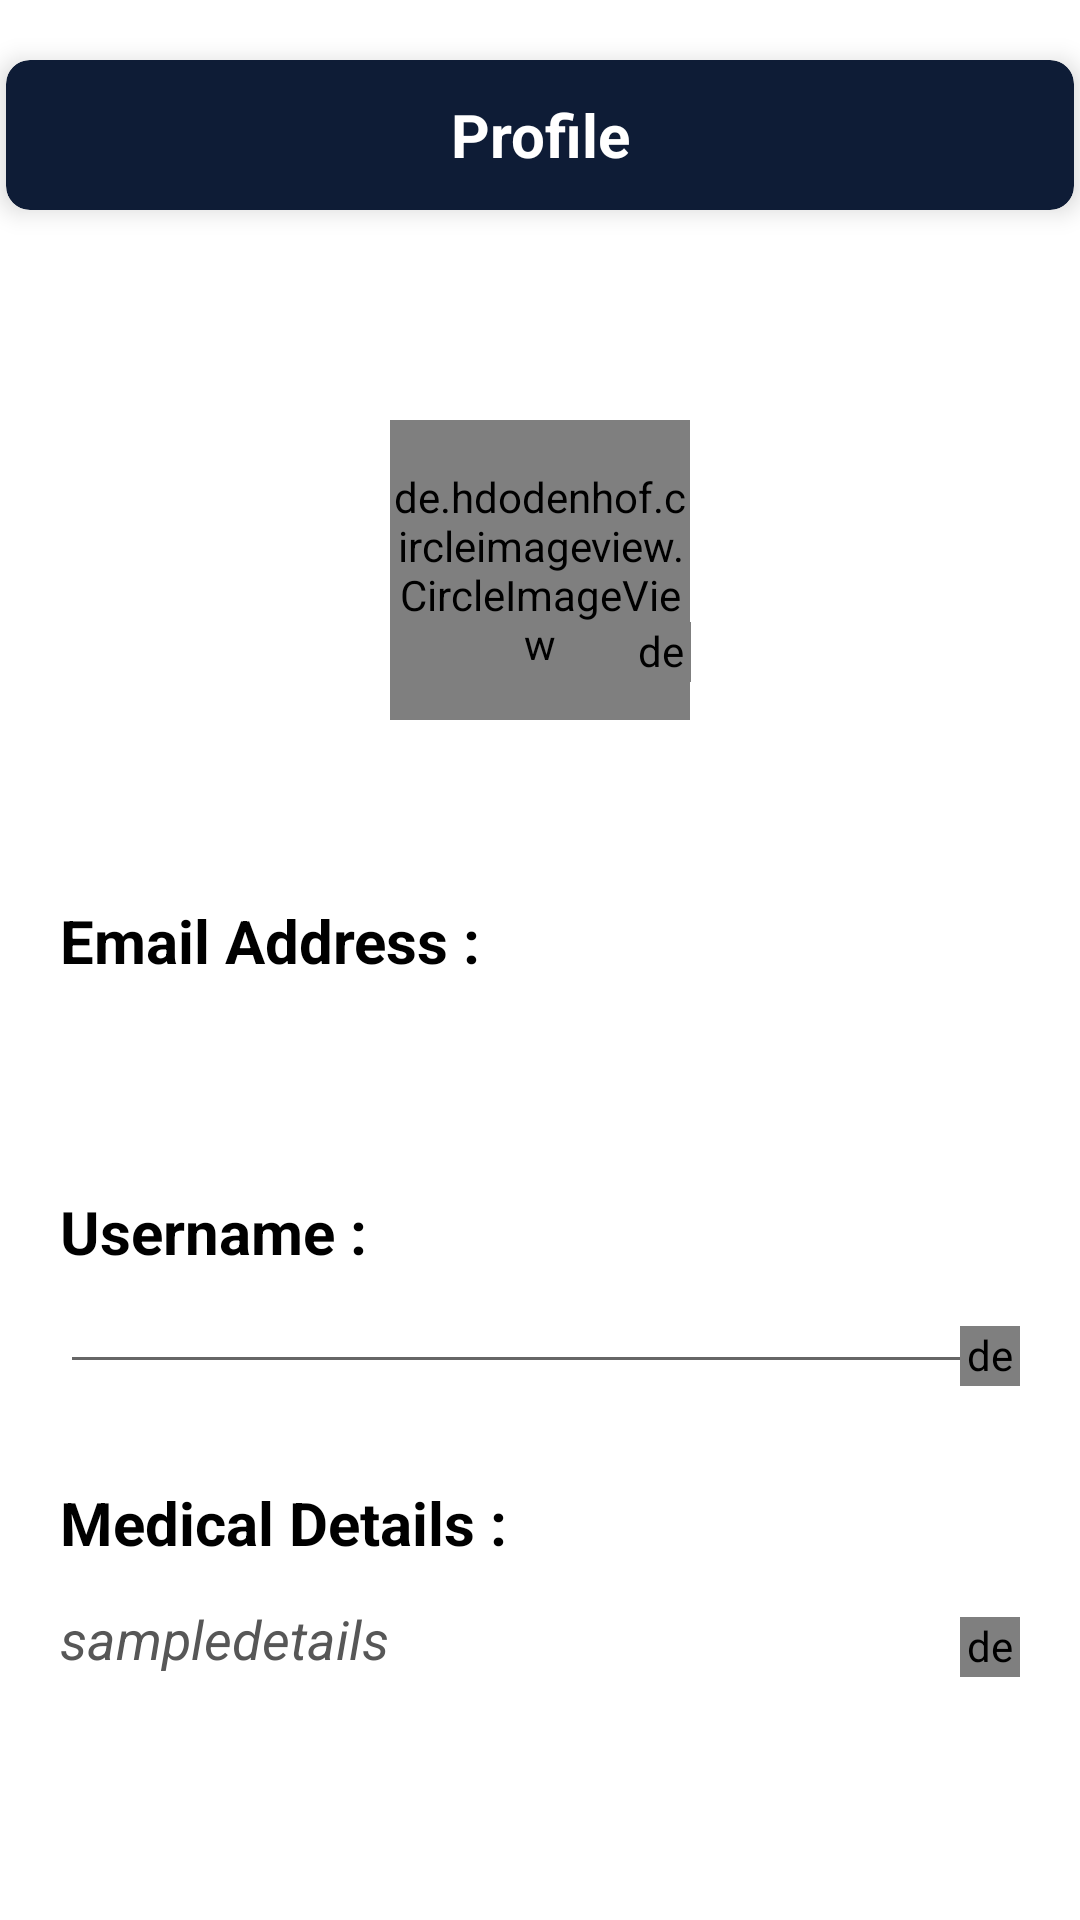

Layout XML and referenced resources for this Android screen:
<!-- AndroidManifest.xml: application theme Theme.Youfit -->
<!-- res/layout/fragment_user_profile.xml -->
<?xml version="1.0" encoding="utf-8"?>
<RelativeLayout xmlns:android="http://schemas.android.com/apk/res/android"
    xmlns:tools="http://schemas.android.com/tools"
    android:layout_width="match_parent"
    android:layout_height="match_parent"
    xmlns:app="http://schemas.android.com/apk/res-auto"
    tools:context=".Activities.LoginAndStarting.user_profile"
    >
    <androidx.cardview.widget.CardView
        android:id="@+id/editprofile"
        android:layout_width="match_parent"
        android:layout_height="50dp"
        android:layout_marginTop="20dp"
        app:cardElevation="5dp"
        app:cardBackgroundColor="#0E1C36"
        app:cardCornerRadius="8dp"
        android:layout_marginHorizontal="2dp">
        <LinearLayout
            android:layout_width="match_parent"
            android:layout_height="match_parent">
            
            
            
            
            
            
            
            

            <TextView
                android:layout_width="match_parent"
                android:layout_height="wrap_content"
                android:layout_gravity="center"

                android:gravity="center_horizontal"
                android:text="Profile"
                android:textAlignment="center"

                android:textSize="20sp"
                android:textStyle="bold"
                android:textColor="@color/white"/>
        </LinearLayout>
    </androidx.cardview.widget.CardView>
    <de.hdodenhof.circleimageview.CircleImageView
        xmlns:app="http://schemas.android.com/apk/res-auto"
        android:id="@+id/userimage"
        android:layout_width="100dp"
        android:layout_height="100dp"
        android:layout_below="@id/editprofile"
        android:layout_centerHorizontal="true"
        android:layout_marginTop="70dp"
        app:civ_border_width="2dp"
        />
        <de.hdodenhof.circleimageview.CircleImageView
            xmlns:app="http://schemas.android.com/apk/res-auto"
            android:id="@+id/editimage"
            android:layout_width="20dp"
            android:layout_height="20dp"
            android:src="@drawable/edit_image"
            android:layout_below="@+id/userimage"
            android:layout_toRightOf="@+id/userimage"
            android:layout_marginLeft="-20dp"
            android:layout_marginTop="-33dp"
            app:civ_circle_background_color="#0E1C36"
            app:civ_border_width="1dp"
            app:civ_border_color="#0E1C36"
            />
    <TextView
        android:id="@+id/emailaddress"
        android:layout_width="wrap_content"
        android:layout_height="wrap_content"
        android:text="Email Address : "
        android:textSize="20sp"
        android:layout_marginTop="60dp"
        android:layout_below="@+id/userimage"
        android:layout_marginLeft="20dp"
        android:textStyle="bold"
        android:textColor="@color/black"/>
    <TextView
        android:id="@+id/emailaddresstextview"
        android:layout_below="@id/emailaddress"
        android:layout_width="match_parent"
        android:layout_height="wrap_content"
        android:textColor="#575757"
        android:layout_marginHorizontal="20dp"
        android:textSize="18sp"
        android:textStyle="italic"
        android:layout_marginTop="13dp"
        />
    <ProgressBar
        android:id="@+id/userprofileprogressbar"
        android:layout_width="match_parent"
        android:layout_height="wrap_content"
        android:layout_below="@+id/emailaddresstextview"/>
    <TextView
        android:id="@+id/username"
        android:layout_width="wrap_content"
        android:layout_height="wrap_content"
        android:text="Username : "
        android:textSize="20sp"
        android:textColor="@color/black"
        android:layout_marginTop="70dp"
        android:layout_below="@+id/emailaddress"
        android:layout_marginLeft="20dp"
        android:textStyle="bold"
        />

    <TextView
        android:id="@+id/usernametextview"
        android:layout_width="match_parent"
        android:layout_height="wrap_content"
        android:layout_below="@id/username"
        android:layout_marginHorizontal="20dp"
        android:layout_marginTop="13dp"
        android:textColor="#575757"
        android:textSize="18sp"
        android:textStyle="italic" />

    <EditText
        android:id="@+id/username1"
        android:layout_below="@id/username"
        android:layout_width="match_parent"
        android:layout_height="wrap_content"
        android:layout_marginHorizontal="20dp"
        android:textSize="15sp"
        android:textStyle="italic"

        />
    <de.hdodenhof.circleimageview.CircleImageView
        xmlns:app="http://schemas.android.com/apk/res-auto"
        android:id="@+id/editusername"
        android:layout_width="20dp"
        android:layout_height="20dp"
        android:src="@drawable/edit_image"
        android:layout_below="@id/username"
        android:layout_alignParentEnd="true"
        android:layout_marginRight="20dp"
        android:layout_marginTop="18dp"
        app:civ_circle_background_color="#0E1C36"
        app:civ_border_width="1dp"
        app:civ_border_color="#0E1C36"
        android:layout_alignParentRight="true" />
    <TextView
        android:id="@+id/medicaldetialss"
        android:layout_width="wrap_content"
        android:layout_height="wrap_content"
        android:text="Medical Details : "
        android:textSize="20sp"
        android:layout_marginTop="70dp"
        android:layout_below="@+id/username"
        android:layout_marginLeft="20dp"
        android:textStyle="bold"
        android:textColor="@color/black"
        />
    <TextView
        android:id="@+id/medicaldetialsinfo"
        android:layout_width="match_parent"
        android:layout_height="wrap_content"
        android:layout_below="@+id/medicaldetialss"
        android:layout_marginHorizontal="20dp"
        android:layout_marginTop="13dp"
        android:textColor="#575757"
        android:textSize="18sp"
        android:textStyle="italic"
        android:text="sampledetails"/>

    <de.hdodenhof.circleimageview.CircleImageView
        xmlns:app="http://schemas.android.com/apk/res-auto"
        android:id="@+id/editmedicaldetails"
        android:layout_width="20dp"
        android:layout_height="20dp"
        android:src="@drawable/edit_image"
        android:layout_below="@+id/medicaldetialss"
        android:layout_alignParentEnd="true"
        android:layout_marginRight="20dp"
        android:layout_marginTop="18dp"
        app:civ_circle_background_color="#0E1C36"
        app:civ_border_width="1dp"
        app:civ_border_color="#0E1C36"
        android:layout_alignParentRight="true" />

    <Button
        android:id="@+id/Save"
        android:layout_width="150dp"
        android:layout_height="wrap_content"
        android:background="@drawable/buttonbg2"
        android:layout_below="@+id/username"
        android:layout_marginTop="230dp"
        android:layout_centerHorizontal="true"
        android:textSize="20sp"
        android:textColor="#636363"
        />
    <Button
        android:id="@+id/logout"
        android:layout_width="150dp"
        android:layout_height="wrap_content"
        android:text="Log out"
        android:background="@drawable/buttonbg2"
        android:layout_below="@+id/username"
        android:layout_marginTop="230dp"
        android:layout_centerHorizontal="true"
        android:textSize="20sp"
        android:textColor="@color/white"
        />
</RelativeLayout>
<!-- resources referenced by this layout -->
<resources>
  <style name="Theme.Youfit" parent="Theme.MaterialComponents.DayNight.DarkActionBar">
          
          <item name="colorPrimary">@color/purple_500</item>
          <item name="colorPrimaryVariant">@color/purple_700</item>
          <item name="colorOnPrimary">@color/white</item>
          
          <item name="colorSecondary">@color/teal_200</item>
          <item name="colorSecondaryVariant">@color/teal_700</item>
          <item name="colorOnSecondary">@color/black</item>
          
          <item name="android:statusBarColor" tools:targetApi="l">?attr/colorPrimaryVariant</item>
          
      </style>
  <!-- not gathered from this repository: default colours our renderer supplied (Android Studio template values) -->
  <color name="purple_500">#FF6200EE</color>
  <color name="purple_700">#FF3700B3</color>
  <color name="teal_200">#FF03DAC5</color>
  <color name="teal_700">#FF018786</color>
  <color name="black">#FF000000</color>
  <color name="white">#FFFFFFFF</color>
</resources>
